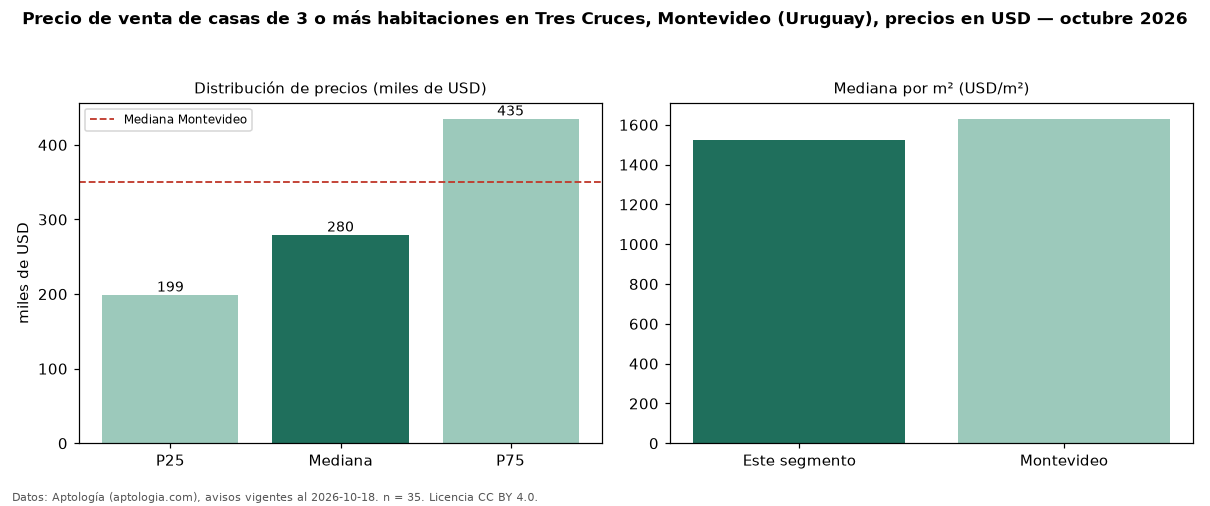

Data behind this chart, as committed beside it:
seccion, metrica, valor, moneda, n
precio, p25, 199000, USD, 35
precio, mediana, 279500, USD, 35
precio, p75, 435000, USD, 35
precio, minimo, 109000, USD, 35
precio, maximo, 835000, USD, 35
m2, mediana_precio_m2, 1524, USD, 35
m2, area_mediana_m2, 163.0, m2, 35
banos, mediana_banos, 2.0, , 
habitaciones, 3+, 279500, USD, 35
ciudad, mediana_ciudad_referencia, 350000, USD, 
ciudad, mediana_m2_ciudad, 1630, USD, 
fuente, fecha_datos, 2026-10-18, , 
fuente, atribucion, https://www.aptologia.com/uy/venta/monte…, , 
fuente, licencia, CC BY 4.0, , 
